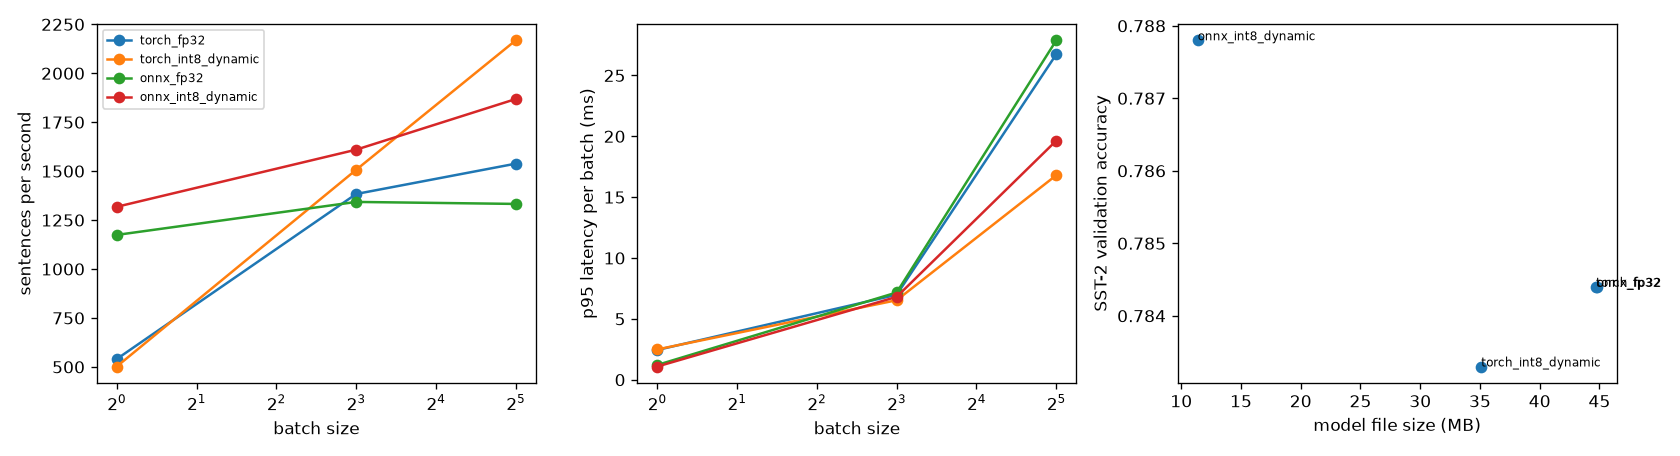

The file beside this chart, header and first rows:
variant, batch_size, p50_ms, p95_ms, mean_ms, throughput_sent_per_s, size_mb, model_load_rss_mb, peak_rss_over_baseline_mb, accuracy, agreement_with_fp32
torch_fp32, 1, 1.804, 2.443, 1.852, 540.1, 44.71, 163.5, 254.6, 0.7844, 1.0
torch_fp32, 8, 5.696, 6.981, 5.783, 1383, 44.71, 163.5, 254.6, 0.7844, 1.0
torch_fp32, 32, 20.15, 26.74, 20.8, 1538, 44.71, 163.5, 254.6, 0.7844, 1.0
torch_int8_dynamic, 1, 1.964, 2.489, 1.993, 501.9, 35.1, 175.7, 245.7, 0.7833, 0.969
torch_int8_dynamic, 8, 5.22, 6.533, 5.309, 1507, 35.1, 175.7, 245.7, 0.7833, 0.969
torch_int8_dynamic, 32, 14.67, 16.8, 14.76, 2168, 35.1, 175.7, 245.7, 0.7833, 0.969
onnx_fp32, 1, 0.836, 1.213, 0.852, 1174, 44.78, 85.8, 190.8, 0.7844, 1.0
onnx_fp32, 8, 5.906, 7.168, 5.957, 1343, 44.78, 85.8, 190.8, 0.7844, 1.0
onnx_fp32, 32, 23.69, 27.89, 24.01, 1333, 44.78, 85.8, 190.8, 0.7844, 1.0
onnx_int8_dynamic, 1, 0.722, 1.083, 0.759, 1318, 11.38, 46.8, 138.6, 0.7878, 0.9874
onnx_int8_dynamic, 8, 4.761, 6.809, 4.97, 1610, 11.38, 46.8, 138.6, 0.7878, 0.9874
onnx_int8_dynamic, 32, 17.14, 19.64, 17.13, 1868, 11.38, 46.8, 138.6, 0.7878, 0.9874
